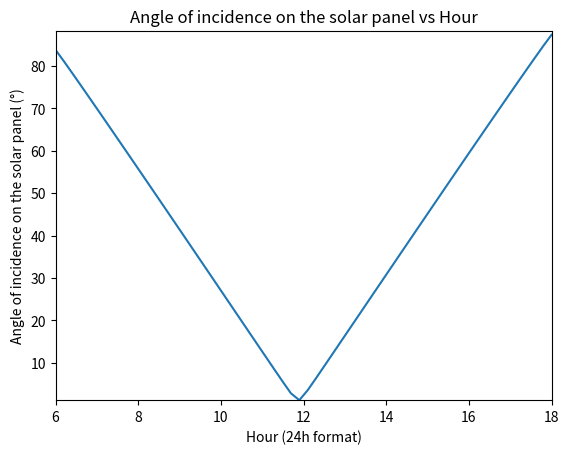

Write the Python code that produced this figure.
import numpy as np
import datetime as dat
from matplotlib import pyplot as plt


#----------------------------------------CODE DESCRIPTION----------------------------------------------------------------
#This code allows you to calculate various parameters regarding the sun's position on the sky, as the day elapses.
#Given the geographical coordinates of the location for which the sun's trajectory in the sky is wished to be calculated
#and the date, along with the hour or range of hours, for which it is wished to be calculated, this code returns the approximate value of parameters such as:
#the sun's Hour Right Ascension, declination, Azimuth, Elevation/Altitude and Angle of incidence on a solar array, among other things.
#This code was primarly based on the Astronomical Almanac's Algorithm for approximate Solar position (1950-2050). However some parts of the algorithm had to be changed, since
#they were wrong or did not work. Having said that, enjoy.

#---------------------------------------PARAMETER DEFINITION-------------------------------------------------------------


#ENTER THE LOCATION'S NAME
LocaName='Medellín, Colombia'                                                  #LocalName: 'Descriptive name of the place for which calculations are wished to be performed'

#ENTER THE LOCATION'S GEOGRAPHIC COORDINATES
Longitude=np.array(['W',75,34,1])                                              #Longitude: [West/East, degrees, arcminutes, arcseconds]
Latitude=np.array(['N',6,13,1])                                                #Latitude: [North/South, degrees, arcminutes, arcseconds]

#ENTER THE LOCATIONS'S UTC TIMEZONE
UTC=-5                                                                         #UTC: timezone according to universal time

#ENTER THE LOCAL DATE 
Date=np.array([2021,4,30])                                                     #Date: [year, No. of the month, day of the month]  

#ENTER THE LOCAL TIME IN 24H FORMAT  
#(It can be either a single value or a 2D array)
Hour1D= 6 + (0/60) + (0/3600)                                                  #Hour1D: hour + (minutes/60) + (seconds/3600)
Hour2D=np.linspace(6,18,60)                                                    #Hour2D: np.linspace(initial hour, final hour, number of partitions )
HourDim=2                                                                     #HourDim=1 -> Hour1D becomes the input
                                                                               #HourDim=2 -> Hour2D becomes the input
                                                                                         
#ENTER THE SOLAR ARRAY'S RELATIVE POSITIONING  (Optional)
#(It can be either a single value or a 2D array, but, in the latter case, it must have the same dimensions as Hour2D)
slope1D=10                                                                    #Slope: Is the angle that the surface is tilted from the horizontal (deg)
saz1D=10                                                                       #Saz: Surface Azimuth of the solar panel. It is defined similarly as the azimuth for the sun (deg)          
slope2D=10*np.ones(len(Hour2D))                                        
saz2D=10*np.ones(len(Hour2D))                                                  #The 1D and 2D variants function exactly the same as explained in the section above for 'Hour'                                                  
slopesazDim=2

                                                
#CHOOSE WHICH GRAPH YOU WHISH TO SEE  (Applies only for Hour2D)  

show=5                  # show=-1 -> Nothing
                        # show=0 -> Hour vs true elevation
                        # show=1 -> Hour vs azimuth 
                        # show=2 -> true elevation vs refration-corrected elevation
                        # show=3 -> true elevation vs refration-correction term
                        # show=4 -> Hour vs corrected elevation 
                        # show=5 -> Angle of incidence on the solar panel 
                        # show=6 -> Hour angle vs Hour
                        # show=7 -> LMST vs Hour
                        # show=8 -> Angle of GMST vs Hour
                        # show=9 -> Right Ascension vs Hour
                        # show=10 -> Declination vs Hour
                                             
                        
#----------------------------------------DEFINITION OF MAIN FUNCTIONS-------------------------------------------------------------------


def jd_calc(year, month, day, hour):                         #'jd_calc' calculates the current julian date (jd), given the current year, month, day and hour.
    delta=year-1949                                          #delta is the years passed since 1949 (including the current year)
    leap=int(delta/4)                                        #leap is the number of leap days that there have been since 1949
    day2=dat.date(year,month,day).timetuple().tm_yday        #'day2' represents the number of days that have passed since the beginning of the current year 
    jd= 2432916.5 + delta*365 + leap + day2 + (hour/24)      #'jd' is the current julian date  
    return jd





def ecliptic_coord(jd):                                                  #'ecliptic_coord' calculates the sun's position in the ecliptic coordinate system 
    n=jd-2451545.0                                                       #'n' is the difference between the current julian date and the julian date of January 1 2000 at 12:00pm UTC                                
    L=280.460 + 0.9856474*n                                              
    L=L - (L/360).astype(int)*360                                        #'L' is the mean longitude in degs         
    g=357.528 + 0.9856003*n 
    g=g - (g/360).astype(int)*360                                        #'g' is the mean anomaly in degs 
    l=L + 1.915*np.sin(np.deg2rad(g)) + 0.020*np.sin(2*np.deg2rad(g))
    l=l - (l/360).astype(int)*360                                        #'l' is the ecliptic longidute in degs 
    ep=23.439-0.0000004*n                                                #'ep' is the obliquity of the ecliptic in degs
    eclipcoord=np.array([n,L,g,l,ep])                                    #'eclipcoord' is an array containing all the important variables calculated in 'ecliptic_coord'
    return eclipcoord





def equatorial_coord(eclipcoord):                                  #'equatorial_coord' converts the sun's position from ecliptic coordinates to equatorial coordinates 
    
    if (eclipcoord.ndim==2):                                       #This if-else statement is only here so the function can handle, both: single valued inputs and arrays.
        epp=np.deg2rad(eclipcoord[4,:])
        ll=np.deg2rad(eclipcoord[3,:])
    else:
        epp=np.deg2rad(eclipcoord[4])
        ll=np.deg2rad(eclipcoord[3])
    
    ra=np.arctan2(np.cos(epp)*np.sin(ll),np.cos(ll))%(2*np.pi)
    dec=np.arcsin(np.sin(epp)*np.sin(ll))
    ra=np.rad2deg(ra)                                               #'ra' is the right ascension in degs from 0 to 360 (being eastward the positive direction)
    dec=np.rad2deg(dec)                                             #'dec' is the declination in degs from -90 to 90 (being nordwards the positive direction)
    equacoord=np.array([ra, dec])
    return equacoord                                                #'equacoord' is an array containing all the important variables calculated in 'equatorial_coord'





def east_longitude(Longitude):                                                                  # 'east_longitude' takes the longitude coordinate of a place on earth (in W/O, degs, min and secs) and converts it to the... 
    if (Longitude[0]=='W'):                                                                     #... to east longitude format (i.e from 0 to 360) in degrrees. 
        eastlong=360-float(Longitude[1]) - float(Longitude[2])/60 - float(Longitude[3])/3600
    else:
        eastlong=float(Longitude[1]) + float(Longitude[2])/60 + float(Longitude[3])/3600
    return eastlong






def latitude2(Latitude):                                                                #'Latitude2' takes the longitude coordinate of a place on earth (in N/S, degs, min and secs) and converts it to the...     
    if (Latitude[0]=='S'):                                                              #to degrees (i.e from -90 to 90)
        lat2=-float(Latitude[1]) - float(Latitude[2])/60 - float(Latitude[3])/3600
    else:
        lat2=float(Latitude[1]) + float(Latitude[2])/60 + float(Latitude[3])/3600
    return lat2
    





def local_coord_1(equacoord, eclipcoord, hour, eastlong):                        #'local_coord_1' calculates the first round of necessary local coordinates from the equatorial coordinate system.
    
    if (eclipcoord.ndim==2):                                                     #This if-else statement is only here so the function can handle, both: single valued inputs and arrays.
        gmst=6.697375+0.0657098242*eclipcoord[0,:]+hour    
    else:
        gmst=6.697375+0.0657098242*eclipcoord[0]+hour
    
    if (eclipcoord.ndim==2):                                                      #This if-else statement is only here so the function can handle, both: single valued inputs and arrays.
        gmst=gmst - (gmst/24).astype(int)*24
        lmst=gmst + eastlong/15
        lmst=lmst - (lmst/24).astype(int)*24                                      #'gmst' is greenwhich mean siderial time in hours (1h= 15 degs)
    else:                                                   
        gmst=gmst - int(gmst/24)*24   
        lmst=gmst + eastlong/15
        lmst=lmst - int(lmst/24)*24                                               #'lmst' is the local siderial time in hours (1h= 15 degs)
    
    ha=gmst*15+eastlong-equacoord[0] 
        
    if (eclipcoord.ndim==2):
        
        ha=ha-(ha/360).astype(int)*360                                             #This part for the ha had to be included since it wasn't ther explicitly in the original algrithm
        for i in range(0, len(ha)):
                       if(ha[i]>=180):
                           ha[i]=ha[i]-360
    else: 
        ha=ha-int(ha/360)*360
        if(ha>=180):
            ha=ha-360
                                                                                   #'ha' is the local hour angle in degs (from -180 to 180)
    
    loccoord1=np.array([ha,lmst,gmst])        
    
    return loccoord1                                                               #'loccoord1' is an array containing all the important variables calculated in 'local_coord_1'
    







def local_coord_2(loccord1, lat2, eclipcoord, equacoord):                          #'local_coord_2' calculates the second round of necessary local coordinates from the equatorial coordinate system.  
    
    if (eclipcoord.ndim==2):                                                       #This if-else statement is only here so the function can handle, both: single valued inputs and arrays.
        dec=np.deg2rad(equacoord[1,:])
        ha=np.deg2rad(loccord1[0,:])
    else:
        dec=np.deg2rad(equacoord[1])
        ha=np.deg2rad(loccord1[0])
        
    lat=np.deg2rad(lat2)                                                            #'lat' is just the latitude in radians 

    
    el=np.arcsin(np.sin(dec)*np.sin(lat) + np.cos(dec)*np.cos(lat)*np.cos(ha))      #'el' is the elevation degs (-90 to 90)  
    elc=np.arcsin(np.sin(lat)/np.sin(dec))                                          #The formula for calculating az was completely changed, since the algorithm's formula was just wrong: pveducation.org/pvcdrom/properties-of-sunlight/azimuth-angle
    cos_az=(np.sin(dec)*np.cos(lat)-np.cos(dec)*np.sin(lat)*np.cos(ha))/np.cos(el)
    az=np.arccos(cos_az)    
    
    
    el=np.rad2deg(el)                                                                       
    az=np.rad2deg(az)
    elc=np.rad2deg(elc)
    ha=np.rad2deg(ha)
    
    
    if (eclipcoord.ndim==2):                                                          #The first if-else statement is only here so the function can handle, both: single valued inputs and arrays. 
        
        for i in range(0,len(el)):
            
            if(ha[i]<0):                                              
                az[i]=az[i]
            if(ha[i]>0): 
                az[i]=360-az[i]
                
    else:
        if(ha<0):
            az=az
        if (ha>0):
            az=360-az
                                                                    
                                                                                       #'az' is the azimuth angle in degs (0 to 360)    
    loccoord2=np.array([el,az,elc])
    
    return loccoord2
    
    
    
def refract1(loccoord2):                                                               #refract1 calculates a correction term for atmospheric refraction, based on the formula given by the The Astronomical Almanac.    
    if (eclipcoord.ndim==2):                                                           #This if-else statement is only here so the function can handle, both: single valued inputs and arrays.
        el=np.deg2rad(loccoord2[0,:])
        correct=3.51561*(0.1594 + 0.0196*el + 0.00002*el**2)/(1 + 0.505*el + 0.0845*el**2)
        correct=correct/60
        el_correct=np.rad2deg(el)+correct
        
        return el_correct
        
    else:
        el=el=np.deg2rad(loccoord2[0])
        correct=3.51561*(0.1594 + 0.0196*el + 0.00002*el**2)/(1 + 0.505*el + 0.0845*el**2)
        correct=correct/60
        el_correct=np.rad2deg(el)+correct
        
        return el_correct
    
    
def refract2(loccoord2):                                                               #refract2 calculates a correction term for atmospheric refraction, based on the formula given by Saemundsson. 
    if (eclipcoord.ndim==2):                                                           #This if-else statement is only here so the function can handle, both: single valued inputs and arrays.
        el=loccoord2[0,:]
        correct=1.02/np.tan(np.deg2rad(el + 10.3/(el+5.11)))
        correct=correct/60
        el_correct=el+correct
        
        return el_correct
    
    else:
        el=loccoord2[0]
        correct=1.02/np.tan(np.deg2rad(el + 10.3/(el+5.11)))
        correct=correct/60
        el_correct=el+correct
        
        return el_correct        


def refract3(loccoord2):                                                                  #refract3 calculates a correction term for atmospheric refraction, based on the formulas used by NOAA. 
    if (eclipcoord.ndim==2):                                                              #Empirically speaking, this is the best correction function so far.
        el=loccoord2[0,:]                                                                 #This if-else statement is only here so the function can handle, both: single valued inputs and arrays.    
        h=np.deg2rad(el)
        correct=np.zeros(len(h))
        
        for i in range(0, len(loccoord2[0,:])):
            if(el[i]<-0.575):
                correct[i]=(1/3600)*(-20.774/np.tan(h[i]))
            elif(el[i]>=-0.575 and el[i]<5):
                correct[i]=(1/3600)*(1735 - 518.2*el[i] + 103.4*el[i]**2 - 12.79*el[i]**3 + 0.711*el[i]**4)
            elif(el[i]>=5 and el[i]<85):
                correct[i]=(1/3600)*(58.1/np.tan(h[i]) - 0.07/np.tan(h[i])**3 + 0.000086/np.tan(h[i])**5)
            elif(el[i]>=85 and el[i]<=90):
                correct[i]=0
        
        el_correct=el+correct    
        
        return el_correct
            
    else:
        el=loccoord2[0]
        h=np.deg2rad(el)
        
        if(el<-0.575):
            correct=(1/3600)*(-20.774/np.tan(h))
        elif(el>=-0.575 and el<5):
            correct=(1/3600)*(1735 - 518.2*el + 103.4*el**2 - 12.79*el**3 + 0.711*el**4)
        elif(el>=5 and el<85):
            correct=(1/3600)*(58.1/np.tan(h) - 0.07/np.tan(h)**3 + 0.000086/np.tan(h)**5)
        elif(el>=85 and el<=90):
            correct=0
            
        el_correct=el+correct           
    
        return el_correct        
        
    
    
def AOI (loccoord2, el_correct, slope, saz):                       #AOI calculates the angle of incidence of solar rays onto the solar panel                            
                                                                   #This if-else statement is only here so the function can handle, both: single valued inputs and arrays.    
    if (loccoord2.ndim==2):     
        az=loccoord2[1,:]  
    else:
        az=loccoord2[1]  
              
    el_correct=np.deg2rad(el_correct)
    az=np.deg2rad(az)
    slope=np.deg2rad(slope)
    saz=np.deg2rad(saz)
    
    cos_aoi= np.sin(el_correct)*np.cos(slope) + np.cos(el_correct)*np.sin(slope)*np.cos(az-saz)
    
    aoi=np.rad2deg(np.arccos(cos_aoi))
    
    return aoi


    
    
    
    
 #------------------------------------CODE EXECUTION AND CALCULATION OF VARIABLES---------------------------------------------------   
    
if (HourDim==1):
    Hour=Hour1D
else:
    Hour=Hour2D
Hour=Hour-UTC

if (slopesazDim==1):
    slope=slope1D
    saz=saz1D
else:
    slope=slope2D
    saz=saz2D




jd=jd_calc(Date[0],Date[1],Date[2],Hour)
eclipcoord=ecliptic_coord(jd)
equacoord=equatorial_coord(eclipcoord)
eastlong=east_longitude(Longitude)
lat2=latitude2(Latitude)
loccord1=local_coord_1(equacoord, eclipcoord, Hour, eastlong)
loccoord2=local_coord_2(loccord1, lat2, eclipcoord, equacoord)
el_correct=refract3(loccoord2)
aoi=AOI(loccoord2, el_correct, slope, saz)


#-------------------------------------------RESULTS DISPLAY TEXT-----------------------------------------

print('----------------------------------------------------------------------------')
print('                           RESULTS DISPLAY')
print('----------------------------------------------------------------------------')

print('LOCATION:', LocaName )
print('LONGITUDE:', Longitude[0] , Longitude[1],'°', Longitude[2],'\'', Longitude[3],'\"', '             |', 'EAST LONGITUDE:', eastlong, '°'  )
print('LATITUDE:', Latitude[0] , Latitude[1],'°', Latitude[2],'\'', Latitude[3],'\"', '               |', 'LATITUDE:', lat2, '°'   )
print('TIMEZONE:', 'UTC', UTC)
print('DATE:', Date[2],'/',Date[1],'/',Date[0] )

if(HourDim==1):
    print('JULIAN DATE:',jd)
    print('LOCAL TIME:', int(Hour+UTC),'h' , int(Hour+UTC-int(Hour+UTC))*60,'min', ((Hour+UTC-int(Hour+UTC))- int(Hour+UTC-int(Hour+UTC)))*60,'sec')  
    print('----------------------------------------------------------------------------')
    print('HA:', loccord1[0], '°', '                   |','HA:', int(loccord1[0]/15), 'h', int((loccord1[0]/15-int(loccord1[0]/15))*60), '\'', ((loccord1[0]/15-int(loccord1[0]/15))*60-int((loccord1[0]/15-int(loccord1[0]/15))*60))*60, '\"'   ) 
    print('LMST:', loccord1[1]*15, '°', '              |','LMST:', int(loccord1[1]), 'h', int((loccord1[1]-int(loccord1[1]))*60), '\'', ((loccord1[1]-int(loccord1[1]))*60-int((loccord1[1]-int(loccord1[1]))*60))*60, '\"'   ) 
    print('GMST', loccord1[2]*15, '°', '              |','GMST:', int(loccord1[2]), 'h', int((loccord1[2]-int(loccord1[2]))*60), '\'', ((loccord1[2]-int(loccord1[2]))*60-int((loccord1[2]-int(loccord1[2]))*60))*60, '\"'    ) 
    print('----------------------------------------------------------------------------')
    print('RIGHT ASCENSION:', equacoord[0], '°', '    |','RIGHT ASCENSION:', int(equacoord[0]/15), 'h', int((equacoord[0]/15-int(equacoord[0]/15))*60), '\'', ((equacoord[0]/15-int(equacoord[0]/15))*60-int((equacoord[0]/15-int(equacoord[0]/15))*60))*60, '\"'    ) 
    print('DECLINATION:', equacoord[1], '°' ) 
    print('AZIMUTH:', loccoord2[1], '°' ) 
    print('TRUE ELEVATION:', loccoord2[0], '°' ) 
    print('REFRACTION-CORRECTED ELEVATION:', el_correct, '°' ) 
    print('----------------------------------------------------------------------------')
    print('SLOPE:', slope, '°')  
    print('SURFACE AZIMUTH:', saz, '°' )  
    print('ANGLE OF INCIDENCE ON THE SOLAR PANEL:', aoi, '°' )
print('----------------------------------------------------------------------------')

#-------------------------------------------RESULTS DISPLAY GRAPHS-----------------------------------------

if eclipcoord.ndim==2:

    if show==0:                                           #Shows graph of elevation vs hour
        
        plt.plot(Hour+UTC, loccoord2[0])
        plt.xlim(min(Hour+UTC),max(Hour+UTC))
        plt.ylim(min(loccoord2[0]),max(loccoord2[0])+1)
        plt.title('True elevation vs Hour')
        plt.xlabel('Hour (24h format)')
        plt.ylabel('True elevation (°)')
    
    elif show==1:                                          #Shows graph of azimuth vs hour
    
        plt.plot(Hour+UTC, loccoord2[1])
        plt.xlim(min(Hour+UTC),max(Hour+UTC))
        plt.ylim(min(loccoord2[1]),max(loccoord2[1])+1)
        plt.title('Azimuth vs Hour')
        plt.xlabel('Hour (24h format)')
        plt.ylabel('Azimuth (°)')
        
    elif show==2:                                          #Refraction-corrected elevation vs True Elevation
        
        plt.plot(loccoord2[0], el_correct)
        plt.plot(loccoord2[0], loccoord2[0])
        plt.xlim(min(loccoord2[0]),max(loccoord2[0]))
        plt.ylim(min(el_correct),max(el_correct))
        plt.title('Refraction-corrected elevation vs True Elevation')
        plt.xlabel('el (°)')
        plt.ylabel('el_correct (°)')
        
    elif show==3:                                          #Shows graph of Refration-correction term vs True Elevation
        Refract=el_correct-loccoord2[0]
        plt.plot(loccoord2[0], Refract)
        plt.xlim(min(loccoord2[0]),max(loccoord2[0]))
        plt.ylim(min(Refract),max(Refract))
        plt.title(' Refration-correction term vs True Elevation ')
        plt.xlabel('True Elevation (°)')
        plt.ylabel('Refration-correction term (°)')
        
    elif show==4:                                           #Shows graph of Corrected sun elevation vs Hour
        plt.plot(Hour+UTC, el_correct)
        plt.xlim(min(Hour+UTC),max(Hour+UTC))
        plt.ylim(min(el_correct),max(el_correct)+1)
        plt.title('Corrected sun elevation vs Hour')
        plt.xlabel('Hour (24h format)')
        plt.ylabel('Corrected Elevation (°)')
        
    elif show==5:                                           #Shows graph of Angle of incidence on the solar panel
        plt.plot(Hour+UTC, aoi)
        plt.xlim(min(Hour+UTC),max(Hour+UTC))
        plt.ylim(min(aoi),max(aoi)+1)
        plt.title('Angle of incidence on the solar panel vs Hour')
        plt.xlabel('Hour (24h format)')
        plt.ylabel('Angle of incidence on the solar panel (°)')
        
    elif show==6:                                           #Shows graph of Hour angle vs Hour
        plt.plot(Hour+UTC, loccord1[0])
        plt.xlim(min(Hour+UTC),max(Hour+UTC))
        plt.ylim(min(loccord1[0]),max(loccord1[0])+1)
        plt.title('Hour angle vs Hour')
        plt.xlabel('Hour (24h format)')
        plt.ylabel('Hour angle (°)')
        
    elif show==7:                                           #Shows graph of LMST vs Hour
        plt.plot(Hour+UTC, loccord1[1])
        plt.xlim(min(Hour+UTC),max(Hour+UTC))
        plt.ylim(min(loccord1[1]),max(loccord1[1])+0.5)
        plt.title('LMST vs Hour')
        plt.xlabel('Hour (24h format)')
        plt.ylabel('LMST (h)')
        
    elif show==8:                                           #Shows graph of GMST vs Hour
        plt.plot(Hour+UTC, loccord1[2])
        plt.xlim(min(Hour+UTC),max(Hour+UTC))
        plt.ylim(min(loccord1[2]),max(loccord1[2])+0.5)
        plt.title('GMST vs Hour')
        plt.xlabel('Hour (24h format)')
        plt.ylabel('GMST (h)')
        
    elif show==9:                                           #Shows graph of Right Ascension vs Hour
        plt.plot(Hour+UTC, equacoord[0])
        plt.xlim(min(Hour+UTC),max(Hour+UTC))
        plt.ylim(min(equacoord[0]),max(equacoord[0]))
        plt.title('Right Ascension vs Hour')
        plt.xlabel('Hour (24h format)')
        plt.ylabel('Right Ascencion (°)')
        
    elif show==10:                                           #Shows graph of Declination vs Hour
        plt.plot(Hour+UTC, equacoord[1])
        plt.xlim(min(Hour+UTC),max(Hour+UTC))
        plt.ylim(min(equacoord[1]),max(equacoord[1]))
        plt.title('Declination vs Hour')
        plt.xlabel('Hour (24h format)')
        plt.ylabel('Declination (°)')
        


#-----------------------SOME PARAMETERS DEFINITIONS--------------------------------------------- 

#aoi= angle of incidence
#az= sun's azimuth
#ra= sun's right ascension
#dec= sun's declination
#el= sun's elevation
#elc= critical elevation angle
#el_correct= sun's corrected-elevation
#ha= local hour angle
#gmst= Greenwich mean siderial time
#lmst= Local mean siderial time
#n= jd-2451545.0
#L= mean longitude
#g= mean anomaly
#l= ecliptic longitude
#ep= obliquity of the ecliptic

#FOR 1D INPUTS:

#aoi=aoi
#el_correct=el_correct
#el=loccoord2[0]
#az=loccoord2[1]
#elc=loccoord2[2]
#ra=equacoord[0]
#dec=equacoord[1]
#ha=loccord1[0]
#lmst=loccord1[1]
#gmst=loccord1[2]
#n=eclipcoord[0]
#L=eclipcoord[1]
#g=eclipcoord[2]
#l=eclipcoord[3]
#ep=eclipcoord[4]


#FOR 2D INPUTS:

#aoi=aoi
#el_correct=el_correct
#el=loccoord2[0,:]
#az=loccoord2[1,:]
#elc=loccoord2[2,:]
#ra=equacoord[0,:]
#dec=equacoord[1,:]
#ha=loccord1[0,:]
#lmst=loccord1[1,:]
#gmst=loccord1[2,:]
#n=eclipcoord[0,:]
#L=eclipcoord[1,:]
#g=eclipcoord[2,:]
#l=eclipcoord[3,:]
#ep=eclipcoord[4,:]

print('NOTE: This code is a bit less accurate for the range of hours of dawn and dusk.')
 